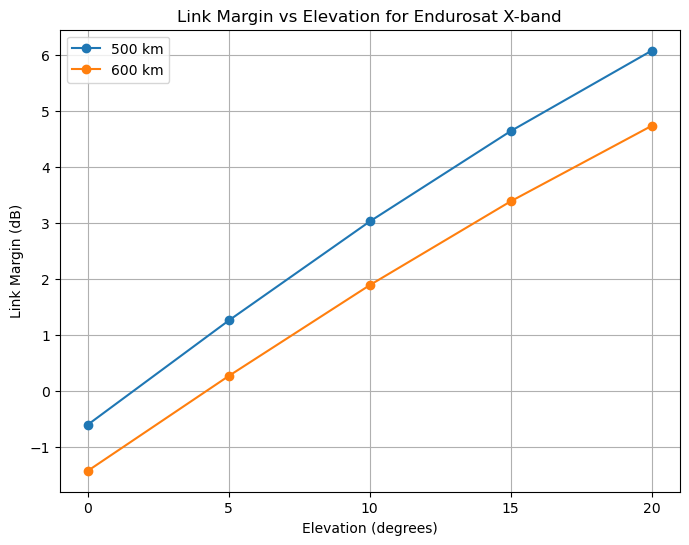

The table this chart was drawn from, first rows:
orbit_altitude_km, elevation_deg, slant_range_km, fspl_db, total_prop_loss_db, eirp_dbw, cn0_dbhz, ebn0_db, link_margin_db
500, 0, 2573, 179, 184.5, 19.51, 86.27, 6.785, -0.6052
500, 5, 2077, 177.1, 182.6, 19.51, 88.13, 8.645, 1.255
500, 10, 1695, 175.3, 180.8, 19.51, 89.9, 10.41, 3.023
500, 15, 1407, 173.7, 179.2, 19.51, 91.52, 12.03, 4.637
500, 20, 1193, 172.3, 177.8, 19.51, 92.95, 13.46, 6.073
600, 0, 2829, 179.8, 185.3, 19.51, 85.45, 5.96, -1.43
600, 5, 2328, 178.1, 183.6, 19.51, 87.14, 7.654, 0.2642
600, 10, 1932, 176.5, 182, 19.51, 88.77, 9.276, 1.886
600, 15, 1626, 175, 180.5, 19.51, 90.26, 10.77, 3.382
600, 20, 1392, 173.6, 179.1, 19.51, 91.61, 12.12, 4.73
